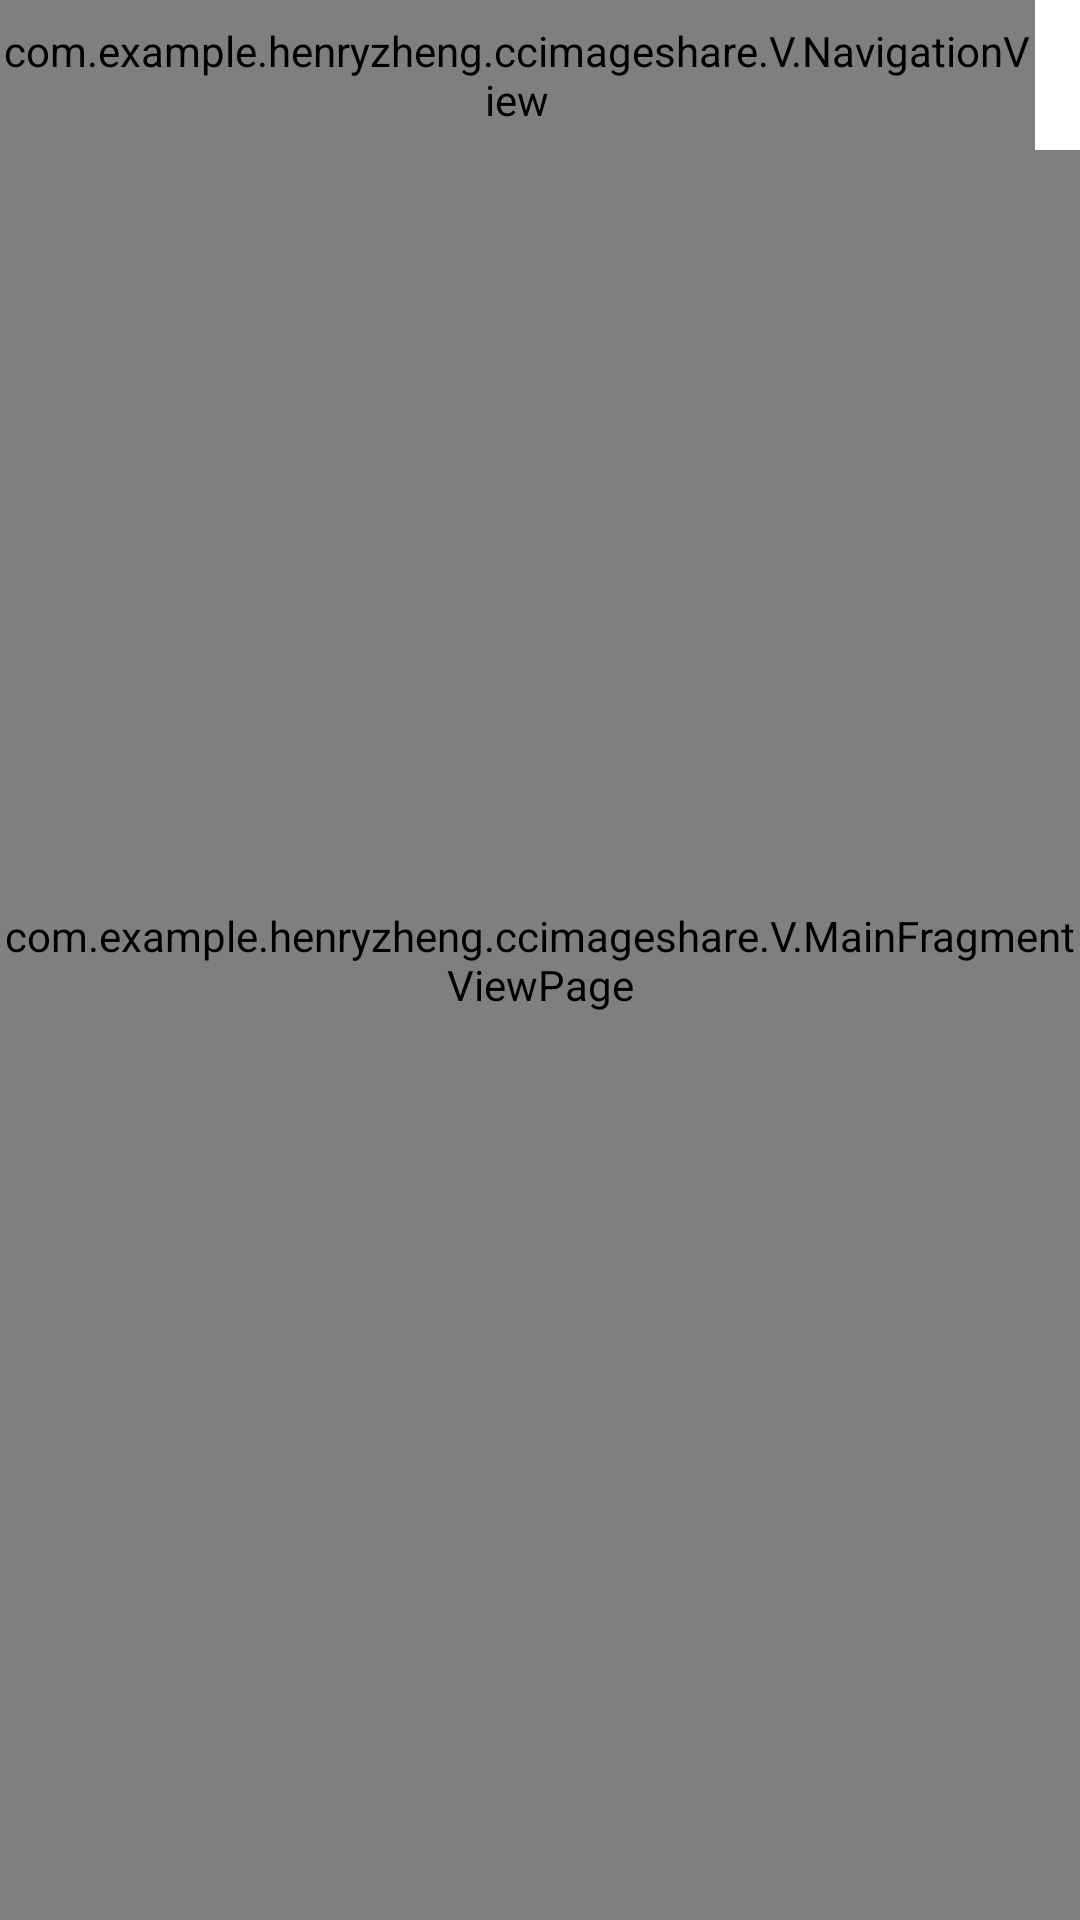

Reconstruct the res/layout file that produces this screen, plus the resources it refers to.
<!-- AndroidManifest.xml: application theme Theme.AppCompat.DayNight.NoActionBar -->
<!-- res/layout/fragment_main.xml -->
<?xml version="1.0" encoding="utf-8"?>
<RelativeLayout xmlns:android="http://schemas.android.com/apk/res/android"
    xmlns:tools="http://schemas.android.com/tools"
    android:layout_width="match_parent"
    android:layout_height="match_parent"
    android:orientation="vertical"
                android:id="@id/rl2"
    tools:context=".C.Base.BaseActivity">

<ImageView
    android:layout_width="match_parent"
    android:layout_height="match_parent"
    android:src="@drawable/blue"
    android:scaleType="centerCrop"
    android:id="@id/iv"/>

    <com.example.henryzheng.ccimageshare.V.MainFragmentViewPage
        android:id="@+id/mainPage"
        android:layout_width="match_parent"
        android:layout_height="match_parent"
        ></com.example.henryzheng.ccimageshare.V.MainFragmentViewPage>
    <RelativeLayout
        android:id="@id/rl0"
        android:layout_width="wrap_content"
        android:layout_height="wrap_content"
        android:layout_alignParentBottom="true"
        android:layout_alignParentRight="true"
        android:layout_margin="60dip"
        android:background="@drawable/bg_cir_grey"
        >
        <TextView
            android:layout_width="50dp"
            android:layout_height="50dp"
            android:background="@drawable/addition"
           />
    </RelativeLayout>
    <RelativeLayout
        android:id="@id/rl"
        android:layout_width="match_parent"
        android:layout_height="wrap_content"
        android:background="@color/white">

        <com.example.henryzheng.ccimageshare.V.NavigationView
            android:id="@+id/nv"
            android:gravity="center_vertical"
            android:layout_width="wrap_content"
            android:layout_alignParentRight="true"
            android:layout_marginRight="15dp"
            android:layout_height="@dimen/main_fragment_first_head_height"
           />
    </RelativeLayout>
</RelativeLayout>
<!-- resources referenced by this layout -->
<resources>
  <color name="white">#FFFFFF</color>
  <dimen name="main_fragment_first_head_height">50dip</dimen>
  <!-- drawable blue: jpg bitmap (drawable, 199464 bytes) -->
</resources>
